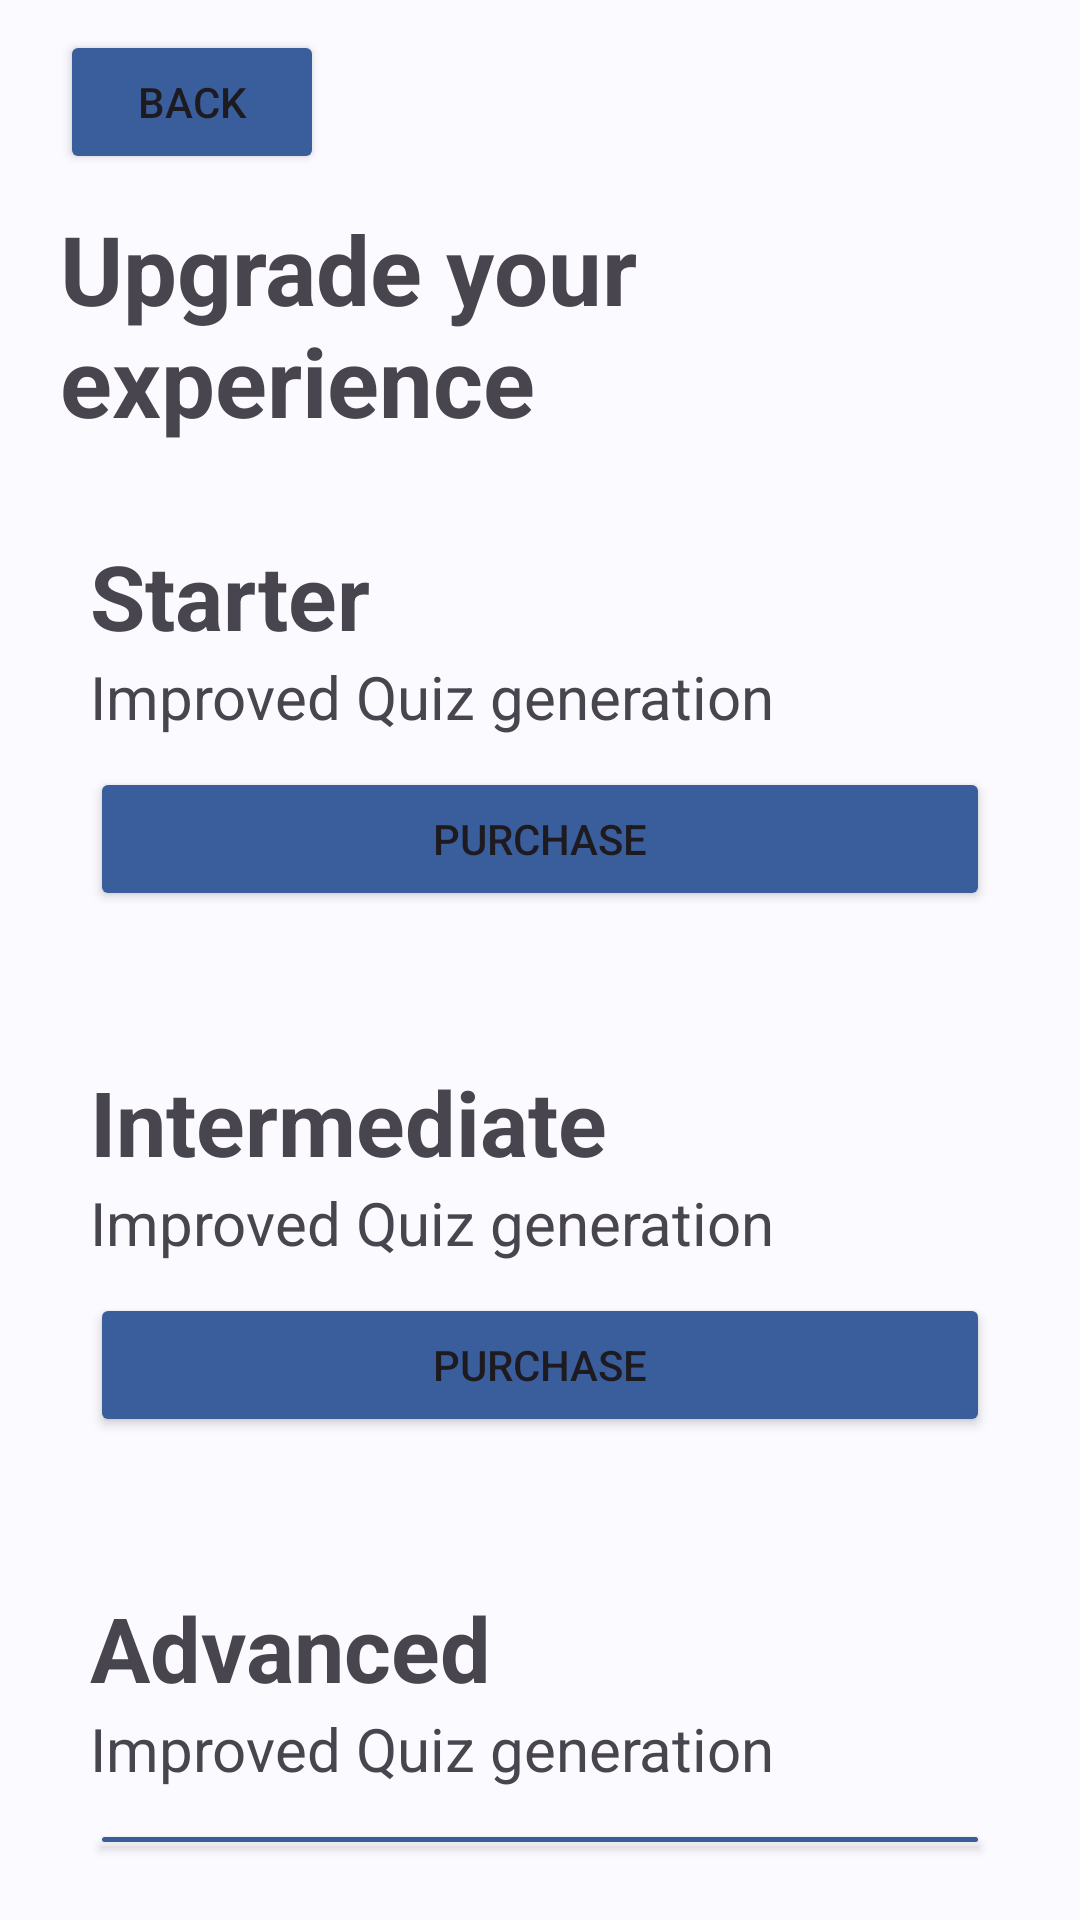

Produce the Android XML layout that renders to this screen, including the resource entries it uses.
<!-- AndroidManifest.xml: activity theme Theme.ImprovedPersonalizedLearningExperiencesApp -->
<!-- res/layout/activity_checkout.xml -->
<?xml version="1.0" encoding="utf-8"?>
<LinearLayout xmlns:android="http://schemas.android.com/apk/res/android"
    xmlns:tools="http://schemas.android.com/tools"
    android:layout_width="match_parent"
    android:layout_height="match_parent"
    android:fillViewport="true"
    tools:context=".account.CheckoutActivity"
    android:orientation="vertical"
    android:background="@color/soft_background">

    <Button
        android:backgroundTint="@color/chinese_blue"
        android:id="@+id/backButton"
        android:layout_width="wrap_content"
        android:layout_height="wrap_content"
        android:text="Back"
        android:layout_marginVertical="10sp"
        android:layout_marginHorizontal="20sp"/>

    <TextView
        android:layout_width="match_parent"
        android:layout_height="wrap_content"
        android:layout_gravity="center"
        android:text="Upgrade your experience"
        android:textSize="32sp"
        android:textStyle="bold"
        android:layout_marginHorizontal="20sp"/>

    <LinearLayout
        android:layout_width="match_parent"
        android:layout_height="wrap_content"
        android:orientation="vertical"
        android:padding="10sp"
        android:layout_marginTop="20sp"
        android:background="@drawable/task_block_background"
        android:layout_marginHorizontal="20sp">
        <TextView
            android:layout_width="match_parent"
            android:layout_height="wrap_content"
            android:text="Starter"
            android:textSize="30sp"
            android:textStyle="bold"/>
        <TextView
            android:layout_width="wrap_content"
            android:layout_height="wrap_content"
            android:text="Improved Quiz generation"
            android:textSize="20sp"/>
        <Button
            android:id="@+id/purchaseStartButton"
            android:backgroundTint="@color/chinese_blue"
            android:layout_width="match_parent"
            android:layout_height="wrap_content"
            android:text="Purchase"
            android:layout_marginVertical="10sp"/>
    </LinearLayout>

    <LinearLayout
        android:layout_width="match_parent"
        android:layout_height="wrap_content"
        android:orientation="vertical"
        android:padding="10sp"
        android:layout_marginTop="20sp"
        android:background="@drawable/task_block_background"
        android:layout_marginHorizontal="20sp">
        <TextView
            android:layout_width="match_parent"
            android:layout_height="wrap_content"
            android:text="Intermediate"
            android:textSize="30sp"
            android:textStyle="bold"/>
        <TextView
            android:layout_width="wrap_content"
            android:layout_height="wrap_content"
            android:text="Improved Quiz generation"
            android:textSize="20sp"/>
        <Button
            android:id="@+id/purchaseIntermediateButton"
            android:backgroundTint="@color/chinese_blue"
            android:layout_width="match_parent"
            android:layout_height="wrap_content"
            android:text="Purchase"
            android:layout_marginVertical="10sp"/>
    </LinearLayout>

    <LinearLayout
        android:layout_width="match_parent"
        android:layout_height="wrap_content"
        android:orientation="vertical"
        android:padding="10sp"
        android:layout_marginTop="20sp"
        android:background="@drawable/task_block_background"
        android:layout_marginHorizontal="20sp">
        <TextView
            android:layout_width="match_parent"
            android:layout_height="wrap_content"
            android:text="Advanced"
            android:textSize="30sp"
            android:textStyle="bold"/>
        <TextView
            android:layout_width="wrap_content"
            android:layout_height="wrap_content"
            android:text="Improved Quiz generation"
            android:textSize="20sp"/>
        <Button
            android:id="@+id/purchaseAdvancedButton"
            android:backgroundTint="@color/chinese_blue"
            android:layout_width="match_parent"
            android:layout_height="wrap_content"
            android:text="Purchase"
            android:layout_marginVertical="10sp"/>
    </LinearLayout>
</LinearLayout>
<!-- resources referenced by this layout -->
<resources>
  <color name="chinese_blue">#3A5D9C</color>
  <color name="soft_background">#FAFAFF</color>
  <style name="Theme.ImprovedPersonalizedLearningExperiencesApp" parent="Base.Theme.ImprovedPersonalizedLearningExperiencesApp" />
  <style name="Base.Theme.ImprovedPersonalizedLearningExperiencesApp" parent="Theme.Material3.DayNight.NoActionBar">
          
          
      </style>
</resources>
